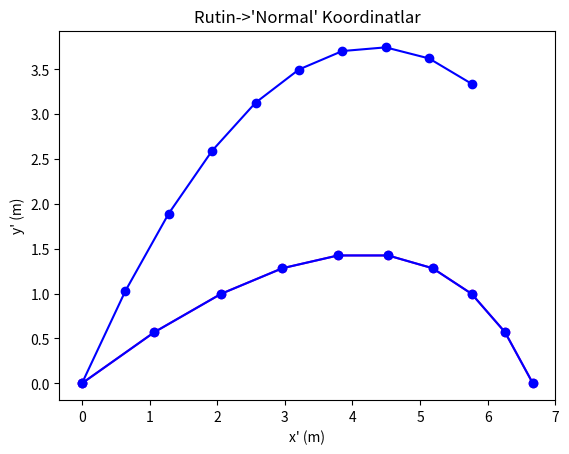

This chart was generated by the following Python code:
#!/usr/bin/env python
# coding: utf-8

# # Uygulama Notları: 8.5
# ## FİZ220 - Bilgisayar Programlama II | 29/05/2020
# 
# **Lineer Cebir Uygulamaları & Grafik Çizimi (I)**
# 
# * 1\. Eğik Düzleme Atılan Eğik Atış Problemi
#   * Hazır elimiz değmişken, çizdirelim de bari...
#     * Ödev #1
#   * Sonuç
#   * Son söz
#     * Ödev #2
# * 2\. Sürtünmeli Eğik Düzlemde Kayan Kütle
#     * Ödev #3
#     * Sonuç
#     * Welcome to Sadet...
#         * Kısa bir ara
#     * Son söz
#    
# [redacted]
# Fizik Mühendisliği Bölümü  
# Hacettepe Üniversitesi

# # 1. Eğik Düzleme Atılan Eğik Atış Problemi
# **(Neden?)**
# ![projectile_inclined_plane.svg](attachment:projectile_inclined_plane.svg)

# Yatayla $\alpha$ açısı yapan bir eğik düzlemin dibinden, eğik düzleme göre $\beta$ açısı ve $V_0$ ilk hızıyla atılan bir cismin uçuş zamanını ($t_0$) ve eğik düzlem üzerine düştüğü yerin atış noktasına olan uzaklığını ($L$) bulunuz.

# [redacted]
# 
# ![lineer_inclined_plane1_MT1.png](attachment:lineer_inclined_plane1_MT1.png)

# <u>**Çözüm**</u>
# 
# En genel haliyle (sorumuzdan bağımsız olarak), $V_0$ ilk hızıyla, yatayla $\theta$ açısı yapacak şekilde atılan bir cismin $t_0$ anındaki konumunu veren hareket denklemlerini yazarak başlayalım:
# $$x_0 = V_0\cos\theta\, t_0 + \frac{1}{2}\ddot{x}\,t_0^2\quad(1)\\
# y_0 = V_0\sin\theta\, t_0 + \frac{1}{2}\ddot{y}\,t_0^2\quad(2)$$
# 
# <u>**Rutin Koordinatlar**</u>  
# Bizim durumumuzda, soruya özel olarak, şu bilgiler elimizde:
# 
# $$\theta = \alpha + \beta\\
# \ddot{x} = 0\\
# \ddot{y} = -g\\
# \tan{\alpha} = \frac{y_0}{x_0}\rightarrow y_0 = x_0 \tan\alpha\quad(*)\\
# x_0 = L\cos\alpha \rightarrow L = \frac{x_0}{\cos\alpha}\quad(**)$$
# 
# Bunları kullanarak:
# 
# $$(1)\Rightarrow x_0 = V_0\cos(\alpha+\beta)\,t_0+\frac{1}{2}(0)\,t_0^2=V_0\cos(\alpha+\beta)\,t_0\\
# (2)\Rightarrow y_0 = V_0\sin(\alpha+\beta)\,t_0+\frac{1}{2}(-g)\,t_0^2=V_0\sin(\alpha+\beta)\,t_0-\frac{1}{2}gt_0^2\\
# (*)\Rightarrow V_0\sin(\alpha+\beta)\,t_0-\frac{1}{2}gt_0^2 = \tan\alpha\,V_0\cos(\alpha+\beta)\,t_0\\
# \rightarrow \frac{1}{2}gt_0 = V_0\sin(\alpha+\beta)- V_0\tan\alpha\cos(\alpha+\beta)$$
# 
# $t_0$'ı yalnız bırakıp trigonometrik eşitlikleri çalıştıralım:
# \begin{align*}
# t_0&=\frac{2V_0}{g}\left[\sin(\alpha+\beta)- \cos(\alpha+\beta)\tan\alpha\right]\\
# &=\frac{2V_0}{g}\left[\sin\alpha \cos\beta + \sin\beta \cos\alpha - \frac{(\cos\alpha\cos\beta-\sin\alpha \sin\beta)\sin\alpha}{\cos\alpha}\right]\\
# &=\frac{2V_0}{g\cos\alpha}\left[\sin\alpha\cos\alpha\cos\beta + \cos^2\alpha\sin\beta-\sin\alpha \cos\alpha \cos\beta + \sin^2\alpha\sin\beta\right]\\
# &=\frac{2V_0}{g\cos\alpha}\left[\sin\beta(\cos^2\alpha+\sin^2\alpha)\right]\\
# &=\frac{2V_0}{g}\frac{\sin\beta}{\cos\alpha}
# \end{align*}
# $$\boxed{t_0 = \frac{2V_0}{g}\frac{\sin\beta}{\cos\alpha}}$$
# 
# Artık elimizde $t_0$ olduğuna göre, önce $x_0$'ı:
# 
# $$x_0 = V_0\cos(\alpha+\beta)\,t_0 = V_0\cos(\alpha+\beta)\frac{2V_0}{g}\left(\frac{\sin\beta}{\cos\alpha}\right)$$
# $$x_0 = \frac{2V_0^2}{g}\frac{\cos(\alpha+\beta)\sin\beta}{\cos\alpha}$$
# 
# $x_0$'ı kullanarak da $(**)$ eşitliğinden -nihayet- $L$'yi bulabiliriz:
# $$(**)\Rightarrow \boxed{L=\frac{x_0}{\cos\alpha}=\frac{2V_0^2}{g}\frac{\cos(\alpha+\beta)\sin\beta}{\cos^2\alpha}}$$

# In[39]:


# Sorudaki değerleri yerine koyarsak:
import numpy as np
alpha = np.deg2rad(30) # derece -> radyan
beta = np.deg2rad(30) # derece -> radyan
V0 = 10 # m/s
g = 10 # m/s^2

t0 = (2*V0/g)*(np.sin(beta)/np.cos(alpha))
print("t0 = ",t0,"s")

#x0 = (2*V0**2/g)*(np.cos(alpha+beta)*np.sin(beta)/np.cos(alpha))
#print("x0 = ",x0," m")

L = (2*V0**2/g)*(np.cos(alpha+beta)*np.sin(beta)/np.cos(alpha)**2)
print(" L = ",L," m")


# <u>**'Normal' Koordinatlar**</u>  
# Böyle çözünce size de biraz karışık gelmiyor mu? Bence çözmeden önce birazcık kafamızı çalıştırıp, daha "uygun" bir koordinat sistemi kullanalım: sorumuzun çiziminde morla işaretlenmiş olan, $x'$nün eğik düzlemle paralel olduğu $(x',y')$ koordinat takımını. Bunun için de sistemimizi $\alpha$ kadar döndürüyoruz:
# 
# ![projectile_inclined_plane_rotated.png](attachment:projectile_inclined_plane_rotated.png)
# 
# Bu yeni koordinat sisteminde, yerçekimi ivmesinin yeni eksenlere göre bileşenleri şu şekilde olacaktır:
# 
# ![projectile_inclined_plane_detay.png](attachment:projectile_inclined_plane_detay.png)

# $(1)$ ve $(2)$ genel hareket denklemlerini bu eksenler için yazmak için, bu koordinat sistemindeki özel durumları listeleyelim:
# 
# $$\theta = \beta\\
# \ddot{x'} = -g\sin\alpha\\
# \ddot{y'} = -g\cos\alpha\\
# y'_0 = 0\quad (*)\\
# \tan{\alpha'} = \frac{y'_0}{x'_0}\rightarrow \tan\alpha' = 0 \leftrightarrow \alpha'=0\\
# x'_0 = L\cos\alpha' \rightarrow L = x'_0$$
# 
# Bunları kullanarak:
# 
# $$(1)\Rightarrow x'_0 = V_0\cos\beta\,t_0+\frac{1}{2}(-g\sin\alpha)\,t_0^2=V_0\cos\beta\,t_0-\frac{1}{2}g\sin\alpha\,t_0^2\\
# (2)\Rightarrow y'_0 = V_0\sin\beta\,t_0+\frac{1}{2}(-g\cos\alpha)\,t_0^2=V_0\sin\beta\,t_0-\frac{1}{2}g\cos\alpha\,t_0^2\\
# (*)\Rightarrow V_0\sin\beta\,t_0-\frac{1}{2}g\cos\alpha\,t_0^2=0\\
# \rightarrow \frac{1}{2}g\cos\alpha\, t_0 = V_0\sin\beta\Rightarrow\boxed{t_0 =  \frac{2V_0}{g}\frac{\sin\beta}{\cos\alpha}}$$
# 
# [Bu noktada, yukarıdaki koordinat sisteminde bu aşamaya gelene kadar nelerle uğraştığımıza tekrardan bir bakmanızı rica ediyorum 8]

# $L$'yi de hesaplayalım:
# \begin{align*}
# L = x'_0 &= V_0\cos\beta\,t_0-\frac{1}{2}g\sin\alpha\,t_0^2\\
# &=V_0\cos\beta\left( \frac{2V_0}{g}\frac{\sin\beta}{\cos\alpha}\right)-\frac{1}{2}g\sin\alpha\,\left( \frac{2V_0}{g}\frac{\sin\beta}{\cos\alpha}\right)^2\\
# &=V_0\cos\beta\left( \frac{2V_0}{g}\frac{\sin\beta}{\cos\alpha}\right)-\frac{1}{2}g\sin\alpha\,\left( \frac{2^2V_0^2}{g^2}\frac{\sin^2\beta}{\cos^2\alpha}\right)\\
# &=\frac{2V_0^2\sin\beta}{g\cos\alpha}\left(\cos\beta - \frac{\sin\alpha\sin\beta}{\cos\alpha}\right)\\
# &=\frac{2V_0^2\sin\beta}{g\cos^2\alpha}\left(\cos\alpha\cos\beta-\sin\alpha\sin\beta\right)\\
# &=\frac{2V_0^2}{g}\frac{\sin\beta\cos(\alpha+\beta)}{\cos^2\alpha}
# \end{align*}

# ## Hazır elimiz değmişken, çizdirelim de bari...

# In[3]:


import numpy as np
import matplotlib.pyplot as plt

alpha = np.deg2rad(30) # derece -> radyan
beta = np.deg2rad(30) # derece -> radyan
V0 = 10 # m/s
g = 10 # m/s^2

t0 = (2*V0/g)*(np.sin(beta)/np.cos(alpha))

t = np.linspace(0,t0,10)
x = V0*np.cos(alpha+beta)*t
y = V0*np.sin(alpha+beta)*t - 0.5*g*t**2

plt.plot(x,y,"o-b")
plt.xlabel("x (m)")
plt.ylabel("y (m)")
plt.title("Rutin Koordinatlar")
#plt.xlim(0,8)
#plt.ylim(0,10)
plt.show()


# In[34]:


import numpy as np
import matplotlib.pyplot as plt

alpha = np.deg2rad(30) # derece -> radyan
beta = np.deg2rad(30) # derece -> radyan
V0 = 10 # m/s
g = 10 # m/s^2

t0 = (2*V0/g)*(np.sin(beta)/np.cos(alpha))

t = np.linspace(0,t0,10)
xp = V0*np.cos(beta)*t - 0.5*g*np.sin(alpha)*t**2
yp = V0*np.sin(beta)*t - 0.5*g*np.cos(alpha)*t**2

plt.plot(xp,yp,"o-m")
plt.xlabel("x' (m)")
plt.ylabel("y' (m)")
plt.title("'Normal' Koordinatlar")
plt.show()


# ### Ödev #1
# Ölçeği ayarlayıp, iki grafikteki yayı aynı uzunluğa getirin.

# ## Sonuç
# Amerikalıların "ha öyle, ha böyle..." anlamına gelen bir deyimleri var ([*tom-ay-to/to-mah-to*](https://en.wiktionary.org/wiki/tomayto,_tomahto) -- Gershwin'in şarkısının Fitzgerald & Armstrong tarafından yapılan müthiş yorumu içinse [buyrunuz](https://www.youtube.com/watch?v=J2oEmPP5dTM)...). Sonuçta biz de sadece kafamızı çevirmekle, işlemlerin bazılarını kolaylaştırsak da, kafamızı döndürmek suretiyle evrensel yasalara müdahale edemediğimizden, atılan cisim, iki referans çerçevesinde de (görelilikle beraber, koordinat sistemi takımlarına "referans çerçevesi" gibi âfili isimler takmaktayız ;) aynı sürede havada kalıp, eğik düzlemin aynı yerine düştü, klasik fizikte bu zaten beklenen şeydi. 
# 
# İki sistemdeki sonuçlarımızı özetlersek:
# $$\begin{pmatrix}x\\y\\t_0\\L\end{pmatrix} = \begin{pmatrix}5.7735\\3.3333\\1.1547\\6.6667\end{pmatrix},\quad\begin{pmatrix}x'\\y'\\t_0\\L\end{pmatrix} = \begin{pmatrix}6.6667\\0\\1.1547\\6.6667\end{pmatrix}$$
# 
# Acaba $(x,y)$ setimize ne yaptık da $(x',y')$deki değerlere dönüştüler? Hatırladım, eksenleri döndürmüştük... O halde, dönüş matrisimizi ezberden bir tanımlayalım, bakalım ne olacak:
# 
# $$R_{\alpha} = \begin{pmatrix}
# \cos\alpha & \sin\alpha \\ 
# -\sin\alpha & \cos\alpha
# \end{pmatrix};\;\vec{x} = \begin{pmatrix}x_0\\y_0\end{pmatrix}$$

# In[41]:


import numpy as np

alpha = np.deg2rad(30) # derece -> radyan

R_alpha = np.array([[np.cos(alpha),np.sin(alpha)],[-np.sin(alpha),np.cos(alpha)]])
x = np.array([[5.7735],[3.3333]])

xp = np.dot(R_alpha,x)
print(xp)


# Yani:
# $$R_{\pi/6}. \vec{x} = \vec{x}'$$
# $$\Updownarrow$$
# $$\begin{pmatrix}
# \cos{30^o} & \sin{30^o} \\ 
# -\sin{30^o} & \cos{30^o}
# \end{pmatrix}\begin{pmatrix}5.7735\\3.3333\end{pmatrix}=\begin{pmatrix}6.6667\\0\end{pmatrix}$$

# ## Son söz
# Demek ki, istesek tâ en başından bu çevrimi (ya da tersini) yapabilirmişiz:

# In[4]:


import numpy as np
import matplotlib.pyplot as plt

alpha = np.deg2rad(30) # derece -> radyan
beta = np.deg2rad(30) # derece -> radyan
V0 = 10 # m/s
g = 10 # m/s^2

t0 = (2*V0/g)*(np.sin(beta)/np.cos(alpha))

t = np.linspace(0,t0,10)

# Rutin Koordinatlar
x = V0*np.cos(alpha+beta)*t
y = V0*np.sin(alpha+beta)*t - 0.5*g*t**2
xy = np.array([x,y])

# Dönüş matrisimiz
R_alpha = np.array([[np.cos(alpha),np.sin(alpha)],[-np.sin(alpha),np.cos(alpha)]])

# Rutin Koordinatlar -> 'Normal' Koordinatlar
xpyp=np.dot(R_alpha,xy)

plt.plot(xpyp[0,:],xpyp[1,:],"o-b")
#plt.xlabel("x'=R.xy0,: (m)")
#plt.ylabel("y'=R.xy1,: (m)")
plt.title("Rutin->'Normal' Koordinatlar")
#plt.xlim(0,8)
#plt.ylim(0,4)
plt.show()


# ### Ödev #2
# Bizim bildiğimiz -saatin tersi yönünde döndüren- dönüş matrisi:
# $$R_{\alpha} = \begin{pmatrix}
# \cos\alpha & -\sin\alpha \\ 
# \sin\alpha & \cos\alpha
# \end{pmatrix}$$
# 
# şeklinde değil miydi (yani "$-\sin\alpha$" sağ üstte; "$\sin\alpha$" sol altta olacak şekilde)?
# 
# Ama sistemimizi saatin tersi yönünde döndürmemize rağmen, neden yukarıda işlemi yaparken "$-\sin\alpha$"yı sol altta, "$\sin\alpha$"yı sağ üstte aldık?... (Açıklayın)

# # 2. Sürtünmeli Eğik Düzlemde Kayan Kütle
# **(Nasıl?)**
# ![lineer_inclined_plane1.svg](attachment:lineer_inclined_plane1.svg)

# İkinci örneğimizden herkese merhabalar! Soru (*normal kuvveti ve cismin eğik düzlem üzerindeki L mesafeyi ne kadar sürede kat edeceğini hesaplayın: $\theta=30^o;\,\mu=0.2;\,m=1.2\,kg;\,L=100\,m;\,g=9.81\,m/s^2$*) çok klasik, o kadar klasik ki, bilinçaltınızda çözmeye başladınız bile -- hatta durun an itibarı ile aklınızdan ne yaptığınızı da söyleyeyim: $mg$ ağırlığını $F_N$ normal kuvvet ve $f_\mu$ sürtünme kuvveti yönlerinde bileşenlerine ayırıyorsunuz!.. 
# 
# <u>**Rutin Koordinatlar:**</u>  
# Ama ayırmayalım hemen; öyle, körlemesine dalalım probleme, "vardır bir hikmeti" deyip, alışılageldik, yere paralel x-ekseni ve ona $90^o$ yukarı uzanan y-ekseninden oluşan klasik koordinat takımımızı kullanıp, $F_N$ ile $f_\mu$'yü bu eksenlerdeki bileşenlerine ayırıp, Newton'ın 2. yasasını tatbik edelim:
# 
# <u>x-ekseni boyunca kuvvetler:</u>  
# $f_\mu\cos\theta -F_N\sin\theta = m\ddot{x}\quad(1)$  
# 
# <u>y-ekseni boyunca kuvvetler:</u>  
# $f_\mu\sin\theta + F_N\cos\theta - mg = m\ddot{y}\quad(2)$
# 
# <u>Seçtiğimiz koordinat sistemine dair bağıntı:</u>  
# $\tan\theta = \frac{y}{x} \rightarrow y = x\tan\theta \Rightarrow \ddot{y} = \ddot{x}\tan\theta\quad(3)$
# 
# <u>Genel olarak bildiğimiz:</u>  
# $f_\mu = \mu F_N\quad(4)$
# 
# 
# 
# $(4)$'ü $(1)$ ve $(2)$'de yerine yazalım:
# \begin{align*}(1):\;\mu F_N \cos\theta - F_N\sin\theta &= m\ddot{x}\\
# \rightarrow m\ddot{x} + \left(\sin\theta - \mu\cos\theta\right)F_N &= 0\quad(1')\end{align*}
# 
# \begin{align*}(2):\;\mu F_N \sin\theta + F_N\cos\theta- mg &= m\ddot{y}\\
# \rightarrow -m\ddot{y} + \left(\cos\theta+\mu\sin\theta\right)F_N&=mg\quad(2')\end{align*}
# 
# \begin{align*}(3):\;\ddot{y} &= \ddot{x}\tan\theta\\
# \rightarrow\tan\theta\,\ddot{x}-\ddot{y}&=0\quad(3')\end{align*}
# 
# Bu üç bilinmeyenli $(\ddot{x},\ddot{y},F_N)$ üç denklemimizi $(1'),(2'),(3')$, matris - vektör çarpımı olarak yazabiliriz:
# 
# $$\begin{pmatrix}m&0&\sin\theta - \mu\cos\theta\\
# 0&-m &\cos\theta+\mu\sin\theta\\
# \tan\theta & -1 & 0
# \end{pmatrix}\begin{pmatrix}\ddot{x}\\\ddot{y}\\F_N\end{pmatrix}=\begin{pmatrix}0\\mg\\0\end{pmatrix}$$
# 
# Bu lineer sistemi nasıl çözebileceğimizi biliyoruz (değil mi? ;)

# In[25]:


import numpy as np

# Soruda verilenler:
theta = np.deg2rad(30) # derece -> radyan
mu = 0.41
m = 1.2 # kg
L = 100 # m
g = 9.81 # m/s^2

A = np.array([[m,0,np.sin(theta)-mu*np.cos(theta)],
              [0,-m,np.cos(theta)+mu*np.sin(theta)],
              [np.tan(theta),-1,0]])
b = np.array([0,m*g,0])

s = np.linalg.solve(A,b)
print(s)


# Yani:
# $$\begin{pmatrix}\ddot{x}\\\ddot{y}\\F_N\end{pmatrix}=\begin{pmatrix}-1.231\,m/s^2\\-0.711\,m/s^2\\10.195\,N\end{pmatrix}$$
# 
# (ivmelerin negatif olması, sola ve aşağı doğru ivmelendiğini, yani yönünü gösteriyor).
# 
# Eğik düzlemdeki $L$ mesafesini ne kadar zamanda kat edeceğine gelince:
# $$x_0 = L \cos\theta = \frac{1}{2}\ddot{x}t_0^2\rightarrow t_0 = \sqrt{\frac{2L\cos\theta}{\ddot{x}}}$$

# In[20]:


t0 = (np.sqrt(2*L*np.cos(theta)/np.abs(s[0])))
print("t0: ",t0,"s")


# <u>**'Normal' Koordinatlar**</u>  
# Bir de, bize mantıklı gelen koordinat sistemi olan $(x',y')$ üzerinden gidelim: Ne de olsa bir öncekinde hem normal kuvveti, hem de sürtünme kuvvetini bileşenlerine ayırmak zorunda kalmıştık, burada sadece ağırlığı bileşenlere ayıracağız; $y$ ekseni yönünde herhangi bir yerdeğiştirme olmaması da cabası! $(\ddot{y}' = 0)$
# 
# <u>x'-ekseni boyunca kuvvetler:</u>  
# $f_\mu - mg\sin\theta = m\ddot{x}'\quad(1)$
# 
# <u>y'-ekseni boyunca kuvvetler:</u>  
# $F_N - mg\cos\theta =m\ddot{y}'\quad(2)$
# 
# <u>Seçtiğimiz koordinat sistemine dair bağıntı:</u>  
# $\ddot{y}'=0\quad(3)$
# 
# <u>Genel olarak bildiğimiz:</u>  
# $f_\mu = \mu F_N\quad(4)$
# 
# Bu denklemleri kullanıp, bu koordinat sisteminde hareket denklemlerimizi lineer denklem seti olarak temsil edersek:
# 
# $$\begin{pmatrix}m&0&-\mu\\
# 0&m &-1\\
# 0 & 220 & 0
# \end{pmatrix}\begin{pmatrix}\ddot{x}'\\\ddot{y}'\\F_N\end{pmatrix}=\begin{pmatrix}-mg\sin\theta\\-mg\cos\theta\\0\end{pmatrix}$$

# ### Ödev #3
# En alt satırın orta sütunundaki "220" değeri nereden geldi? Dersimizin koduyla aynı oluşu tesadüf mü?

# Çözüme geçersek:

# In[22]:


import numpy as np

# Soruda verilenler:
theta = np.deg2rad(30) # derece -> radyan
mu = 0.41
m = 1.2 # kg
L = 100 # m
g = 9.81 # m/s^2

A = np.array([[m,0,-mu],[0,m,-1],[0,220,0]])
b = np.array([-m*g*np.sin(theta),-m*g*np.cos(theta),0])

su = np.linalg.solve(A,b)
print(su)


# Yani:
# $$\begin{pmatrix}\ddot{x}'\\\ddot{y}'\\F_N\end{pmatrix}=\begin{pmatrix}-1.422\,m/s^2\\0\,m/s^2\\10.195\,N\end{pmatrix}$$
# 
# Eğik düzlemdeki $L$ mesafesini ne kadar zamanda kat edeceğine gelince:
# $$x_0' = L = \frac{1}{2}\ddot{x}'t_0^2\rightarrow t_0 = \sqrt{\frac{2L}{\ddot{x}'}}$$

# In[24]:


t0 = (np.sqrt(2*L/np.abs(su[0])))
print("t0: ",t0,"s")


# ## Sonuç
# Yine şaşırtıcı olmayan bir biçimde, bizim seçtiğimiz koordinatlardan bağımsız olarak cismin üzerine binen normal kuvvet de, verilen mesafeyi kat ettiği zaman da iki referans çerçevesinde aynı çıktı. 
# 
# İlk sorudan sonra, birinden diğerine $(\ddot{x},\ddot{y})\leftrightarrow(\ddot{x}',\ddot{y}')$ nasıl geçebileceğimizi artık tahmin edebilirsiniz:
# 
# $$\begin{pmatrix}\cos\theta&\sin\theta\\-\sin\theta&\cos\theta\end{pmatrix}\begin{pmatrix}\ddot{x}\\\ddot{y}\end{pmatrix}=\begin{pmatrix}\ddot{x}'\\\ddot{y}'\end{pmatrix}$$
# 
# Hemen bir teyit alalım:

# In[28]:


import numpy as np

theta = np.deg2rad(30)

xydd = np.array([-1.23127961, -0.71087961])

R_theta = np.array([[np.cos(theta),np.sin(theta)],[-np.sin(theta),np.cos(theta)]])

xyddpp = np.dot(R_theta,xydd)
print(xyddpp)


# ## Welcome to Sadet... (popülasyon 2i+3 $\in \mathbb{C}$)
# Sadede gelirsek, görünürde bu ikinci örnekte ilk örneği biraz(!) daha geliştirdik, bilgimizi pekiştirdik ama aslında iki örnek birbirinden çok farklı (en büyük farkları da 1. örneği matris-vektör çarpımı şeklinde yazamamızda çünkü orada aktif olarak rol oynayan zaman ve/veya onu aradan çıkarıp x ile y değişkenlerinin aralarındaki bağıntı doğrusal değil, 2. dereceden (*quadratic*): hal böyle olunca pirincin taşını ayıklayamıyoruz maalesef (yine aynı nedenden ötürü oturup soruyu ellerimizle çözdük (başka (bir dolu) sayısal yaklaşımla tabii ki çözebiliriz ama lineer cebrin dışına çıkmış olurduk o zaman)). Bu soruda ise her şey gayet net:
# 
# $$\begin{pmatrix}m&0&\sin\theta - \mu\cos\theta\\
# 0&-m &\cos\theta+\mu\sin\theta\\
# \tan\theta & -1 & 0
# \end{pmatrix}\begin{pmatrix}\ddot{x}\\\ddot{y}\\F_N\end{pmatrix}=\begin{pmatrix}0\\mg\\0\end{pmatrix}\quad(^{*})$$
# 
# Biz dan-dan-dan çözerken, arka planda, belki de farkına bile varmadan neler yaptığımıza gelirsek: koordinat dönüşümünü $(\ddot{x},\ddot{y})$'ye nasıl etki ettirip, $(\ddot{x}',\ddot{y}')$ gidebileceğimizi gördük:
# 
# $$\begin{pmatrix}\cos\theta&\sin\theta\\-\sin\theta&\cos\theta\end{pmatrix}\begin{pmatrix}\ddot{x}\\\ddot{y}\end{pmatrix}=\begin{pmatrix}\ddot{x}'\\\ddot{y}'\end{pmatrix}\quad(^{*})$$
# 
# Boyut uyumu açısından $F_N$'i de değişmeyecek şekilde ekleyelim:
# 
# $$\begin{pmatrix}\cos\theta&\sin\theta&0\\-\sin\theta&\cos\theta&0\\0& 0& 1\end{pmatrix}\begin{pmatrix}\ddot{x}\\\ddot{y}\\F_N\end{pmatrix}=\begin{pmatrix}\ddot{x}'\\\ddot{y}'\\F_N\end{pmatrix}\quad(^{**})$$
# 
# Bu yukarıdaki işlem aslında gayet ciddi bir matris eşitliği, sembolik olarak şöyle bir şey:
# $$A\cdot\vec{x} = \vec{x}'$$
# İki tarafı da soldan, matrisimizin tersi $A^{-1}$ ile çarparsak:
# \begin{align*}
# \underbrace{A^{-1}\cdot A}_{\mathbb{1}}\cdot\vec{x} &= A^{-1}\vec{x}'\\
# \rightarrow\vec{x} &= A^{-1}\vec{x}'\end{align*}
# 
# $(\ddot{x},\ddot{y})$'den $(\ddot{x}',\ddot{y}')$'ye gidebiliyorduk, artık $(\ddot{x}',\ddot{y}')$'den $(\ddot{x},\ddot{y})$'ye de gidebiliyoruz bu sayede! Bu iş için dönüş matrisimizin tersini bilmek gerekiyor. Dilerseniz bilgisayara hesaplatabilirsiniz (`R_inv = np.linalg.inv(R)`) ama kafamızı kullanmak daha iyi: eğer eksenlerimi saatin tersi yönünde $\theta$ açısı kadar döndürmek için:
# $$\begin{pmatrix}\cos\theta&\sin\theta\\-\sin\theta&\cos\theta\end{pmatrix}$$
# 
# matrisini kullanıyorsam, geri gelmek için (yani işlemi "tersine" almak için), bu sefer saat yönünde $\theta$ kadar gitmeliyim: bir başka deyişle, $-\theta$ kadar dönüş yapmalıyım. Kosinüs çift fonksiyon olduğu için, $\theta$ yerine $-\theta$ yazdığımda bir şey değişmeyecek $(\cos(-\theta) = \cos(\theta))$  ama sinüs tek fonksiyon olduğundan, işaretler değişecek $(\sin(-\theta) = -\sin(\theta))$. Demek ki:
# 
# $$\begin{pmatrix}\cos\theta&\sin\theta\\-\sin\theta&\cos\theta\end{pmatrix}^{-1} = \begin{pmatrix}\cos\theta&-\sin\theta\\\sin\theta&\cos\theta\end{pmatrix}$$
# 
# Bunu da (**) eşitliğinin iki yanına soldan etki ettirdiğimizde:
# 
# $$\begin{pmatrix}\ddot{x}\\\ddot{y}\end{pmatrix}=\begin{pmatrix}\cos\theta&-\sin\theta\\\sin\theta&\cos\theta\end{pmatrix}\begin{pmatrix}\ddot{x}'\\\ddot{y}'\end{pmatrix}$$
# 
# (*) eşitliğinde $\begin{pmatrix}\ddot{x}\\\ddot{y}\end{pmatrix}$ gördüğümüz yere bunu yazalım:
# $$\begin{pmatrix}m&0&\sin\theta - \mu\cos\theta\\
# 0&-m &\cos\theta+\mu\sin\theta\\
# \tan\theta & -1 & 0
# \end{pmatrix}\begin{pmatrix}\cos\theta&-\sin\theta&0\\\sin\theta&\cos\theta&0\\0&0&1\end{pmatrix}\begin{pmatrix}\ddot{x}'\\\ddot{y}'\\F_N\end{pmatrix}=\begin{pmatrix}0\\mg\\0\end{pmatrix}$$

# **Kısa bir ara** 
# 
# İşimiz neredeyse bitiyor, çok az kaldı. Özdeğer ve özvektörlerde hatırlıyorsanız, köşegenleştirme yapıyorduk, yani `[ozdegerler,ozvektorler] = np.linalg.eig(A)` dediğimizde, örneğin:

# In[39]:


A = np.array([[2.,3.],[4.,5.]])
print(A)
print()
[ozdegerler,ozvektorler] = np.linalg.eig(A)
print("Özdeğerler: ",ozdegerler,"\n-----\nÖzvektörler:\n",ozvektorler)


# Özdeğerler köşegenleştirilmiş matris $(D)$, özvektör matrisi de ($u$) olarak alındığında, $u\cdot D \cdot u^{-1} = A$ eşitliği gerçeklenir. Devam edersek:

# In[44]:


D = np.diag(ozdegerler)
print("D:",D)

u = ozvektorler.copy()
print("u:",u)

u_inv = np.linalg.inv(u)

print("u.D.u^{-1} = ",np.linalg.multi_dot((u,D,u_inv)))


# Şimdi tekrar örneğimize geri dönelim, nerede kalmıştık?
# 
# $$\begin{pmatrix}m&0&\sin\theta - \mu\cos\theta\\
# 0&-m &\cos\theta+\mu\sin\theta\\
# \tan\theta & -1 & 0
# \end{pmatrix}\begin{pmatrix}\cos\theta&-\sin\theta&0\\\sin\theta&\cos\theta&0\\0&0&1\end{pmatrix}\begin{pmatrix}\ddot{x}'\\\ddot{y}'\\F_N\end{pmatrix}=\begin{pmatrix}0\\mg\\0\end{pmatrix}$$
# 
# Bu, kesinlikle bir özdeğer denklemi değil -- soldaki vektör ile sağdaki vektör bambaşka. Ama yine de hazır iki matris, bir de vektör çarpımı bulmuşken, $$\begin{pmatrix}\cos\theta&-\sin\theta&0\\\sin\theta&\cos\theta&0\\0&0&1\end{pmatrix}$$ matrisine $u^{-1}$ muamelesi çekelim, eşitliğin iki yanını da soldan bunun tersi ile çarpalım:
# 
# $$\begin{pmatrix}\cos\theta&\sin\theta&0\\-\sin\theta&\cos\theta&0\\0&0&1\end{pmatrix}
# \begin{pmatrix}m&0&\sin\theta - \mu\cos\theta\\
# 0&-m &\cos\theta+\mu\sin\theta\\
# \tan\theta & -1 & 0
# \end{pmatrix}
# \begin{pmatrix}\cos\theta&-\sin\theta&0\\\sin\theta&\cos\theta&0\\0&0&1\end{pmatrix}
# \begin{pmatrix}\ddot{x}'\\\ddot{y}'\\F_N\end{pmatrix}
# =
# \begin{pmatrix}\cos\theta&\sin\theta&0\\-\sin\theta&\cos\theta&0\\0&0&1\end{pmatrix}
# \begin{pmatrix}0\\mg\\0\end{pmatrix}
# $$
# 
# Sağ taraftaki çarpımı kafadan yapabilirim ama sol taraftaki çarpımı kaldırmaya kalbim yetmez. Neyse, hele bir sağ tarafı halledelim, sola da döneriz elbet:
# $$\begin{pmatrix}& &\\ &\ddots&\\& &\end{pmatrix}
# \cdot
# \begin{pmatrix}\ddot{x}'\\\ddot{y}'\\F_N\end{pmatrix}
# =\begin{pmatrix}mg\sin\theta\\mg\cos\theta\\0\end{pmatrix}$$
# 
# Sayısal olarak da olsa, elimizdeki değerlerle sol tarafı yapalım:

# In[62]:


print("m:",m,"\tmu:",mu,"\ttheta:",np.rad2deg(theta))

u = np.array([[np.cos(theta),np.sin(theta),0],[-np.sin(theta),np.cos(theta),0],[0,0,1]])
u_inv = np.linalg.inv(u)
A = np.array([[m,0,np.sin(theta)-mu*np.cos(theta)],[0,-m,np.cos(theta)+mu*np.sin(theta)],[np.tan(theta),-1,0]])
Q = np.linalg.multi_dot((u,A,u_inv))
print()
print(Q)


# $(\ddot{x}',\ddot{y}',F_N)$ değerlerini yukarıda hesaplamıştık (`su`) olarak. Q matrisimizle $(\ddot{x}',\ddot{y}',F_N)$ vektörünü çarpıp, sonucu kontrol edelim:

# In[67]:


print("  su:",su)
print("Q.su:",np.dot(Q,su))
print(m*g*np.sin(theta),m*g*np.cos(theta),0)


# Bir de bizim o zaman bulmuş olduğumuz değerlerle kıyaslayalım:
# $$\begin{pmatrix}m&0&-\mu\\
# 0&m &-1\\
# 0 & 220 & 0
# \end{pmatrix}\begin{pmatrix}\ddot{x}'\\\ddot{y}'\\F_N\end{pmatrix}=\begin{pmatrix}-mg\sin\theta\\-mg\cos\theta\\0\end{pmatrix}$$

# In[63]:


K=np.array([[m,0,-mu],[0,m,-1],[0, 220,0]])
print(K)
print(np.dot(K,su))


# ## Son söz
# **İşin özü, koordinat dönüşümüyle sadece "koordinatları" değil, bütün denklemleri dönüştürüyor olmamız.**
